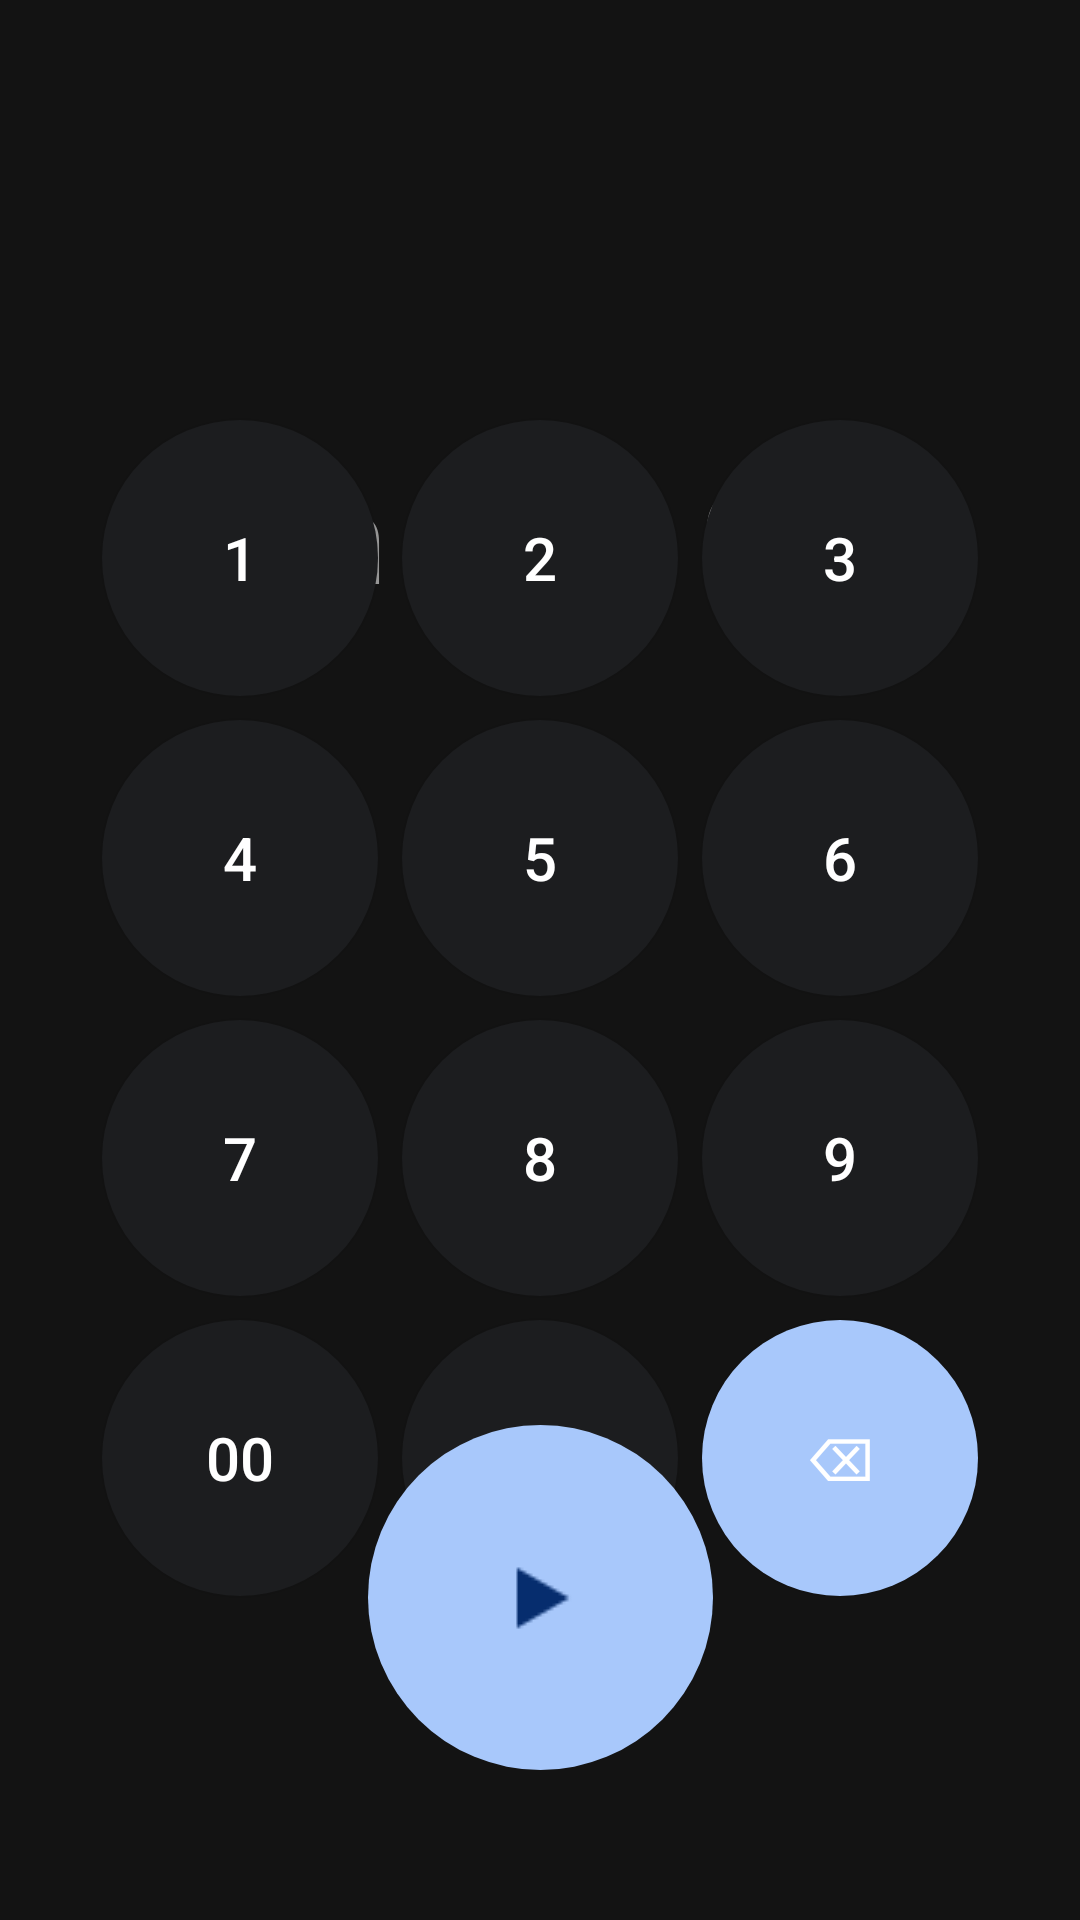

Here is an Android app screen rendered from its layout file. Give the layout XML and the strings, colors and styles it references.
<!-- AndroidManifest.xml: application theme Theme.GoogleClock -->
<!-- res/layout/fragment_timer.xml -->
<?xml version="1.0" encoding="utf-8"?>
<androidx.constraintlayout.widget.ConstraintLayout
    xmlns:android="http://schemas.android.com/apk/res/android"
    xmlns:app="http://schemas.android.com/apk/res-auto"
    xmlns:tools="http://schemas.android.com/tools"
    android:layout_width="match_parent"
    android:layout_height="match_parent"
    android:background="#131313"
    tools:context=".MainActivity">

    
    <TextView
        android:id="@+id/timer_display"
        android:layout_width="0dp"
        android:layout_height="wrap_content"
        android:text="00h 00m 00s"
        android:textColor="#979797"
        android:textSize="42sp"
        android:textStyle="bold"
        android:gravity="center"
        android:layout_marginTop="150dp"
        app:layout_constraintTop_toTopOf="parent"
        app:layout_constraintStart_toStartOf="parent"
        app:layout_constraintEnd_toEndOf="parent"
        app:layout_constraintVertical_bias="0.15" />

    
    <GridLayout
        android:id="@+id/keypad_layout"
        android:layout_width="300dp"
        android:layout_height="400dp"
        android:columnCount="3"
        android:rowCount="4"
        android:gravity="center"
        android:layout_marginTop="-150dp"
        android:layout_marginBottom="25dp"
        app:layout_constraintTop_toBottomOf="@id/timer_display"
        app:layout_constraintStart_toStartOf="parent"
        app:layout_constraintEnd_toEndOf="parent"
        app:layout_constraintBottom_toBottomOf="parent">

        
        <Button
            android:id="@+id/button_1"
            android:layout_width="0dp"
            android:layout_height="0dp"
            android:layout_margin="4dp"
            android:layout_rowWeight="1"
            android:layout_columnWeight="1"
            android:background="@drawable/rounded_button"
            android:text="1"
            android:textColor="#FFFFFF"
            android:textSize="20sp" />

        <Button
            android:id="@+id/button_2"
            android:layout_width="0dp"
            android:layout_height="0dp"
            android:layout_margin="4dp"
            android:layout_rowWeight="1"
            android:layout_columnWeight="1"
            android:backgroundTint="#1c1d1f"
            android:background="@drawable/rounded_button"
            android:text="2"
            android:textColor="#FFFFFF"
            android:textSize="20sp" />

        <Button
            android:id="@+id/button_3"
            android:layout_width="0dp"
            android:layout_height="0dp"
            android:layout_margin="4dp"
            android:layout_rowWeight="1"
            android:layout_columnWeight="1"
            android:background="@drawable/rounded_button"
            android:text="3"
            android:textColor="#FFFFFF"
            android:textSize="20sp" />

        <Button
            android:id="@+id/button_4"
            android:layout_width="0dp"
            android:layout_height="0dp"
            android:layout_margin="4dp"
            android:layout_rowWeight="1"
            android:layout_columnWeight="1"
            android:background="@drawable/rounded_button"
            android:text="4"
            android:textColor="#FFFFFF"
            android:textSize="20sp" />

        <Button
            android:id="@+id/button_5"
            android:layout_width="0dp"
            android:layout_height="0dp"
            android:layout_margin="4dp"
            android:layout_rowWeight="1"
            android:layout_columnWeight="1"
            android:background="@drawable/rounded_button"
            android:text="5"
            android:textColor="#FFFFFF"
            android:textSize="20sp" />

        <Button
            android:id="@+id/button_6"
            android:layout_width="0dp"
            android:layout_height="0dp"
            android:layout_margin="4dp"
            android:layout_rowWeight="1"
            android:layout_columnWeight="1"
            android:background="@drawable/rounded_button"
            android:text="6"
            android:textColor="#FFFFFF"
            android:textSize="20sp" />

        <Button
            android:id="@+id/button_7"
            android:layout_width="0dp"
            android:layout_height="0dp"
            android:layout_margin="4dp"
            android:layout_rowWeight="1"
            android:layout_columnWeight="1"
            android:background="@drawable/rounded_button"
            android:text="7"
            android:textColor="#FFFFFF"
            android:textSize="20sp" />

        <Button
            android:id="@+id/button_8"
            android:layout_width="0dp"
            android:layout_height="0dp"
            android:layout_margin="4dp"
            android:layout_rowWeight="1"
            android:layout_columnWeight="1"
            android:background="@drawable/rounded_button"
            android:text="8"
            android:textColor="#FFFFFF"
            android:textSize="20sp" />

        <Button
            android:id="@+id/button_9"
            android:layout_width="0dp"
            android:layout_height="0dp"
            android:layout_margin="4dp"
            android:layout_rowWeight="1"
            android:layout_columnWeight="1"
            android:background="@drawable/rounded_button"
            android:text="9"
            android:textColor="#FFFFFF"
            android:textSize="20sp" />

        <Button
            android:id="@+id/button_00"
            android:layout_width="0dp"
            android:layout_height="0dp"
            android:layout_margin="4dp"
            android:layout_rowWeight="1"
            android:layout_columnWeight="1"
            android:background="@drawable/rounded_button"
            android:text="00"
            android:textColor="#FFFFFF"
            android:textSize="20sp" />

        <Button
            android:id="@+id/button_0"
            android:layout_width="0dp"
            android:layout_height="0dp"
            android:layout_margin="4dp"
            android:layout_rowWeight="1"
            android:layout_columnWeight="1"
            android:background="@drawable/rounded_button"
            android:text="0"
            android:textColor="#FFFFFF"
            android:textSize="20sp" />

        <Button
            android:id="@+id/button_backspace"
            android:layout_width="0dp"
            android:layout_height="0dp"
            android:layout_margin="4dp"
            android:layout_rowWeight="1"
            android:layout_columnWeight="1"
            android:background="@drawable/rounded_button_backspace"
            android:text="⌫"
            android:textColor="#FFFFFF"
            android:textSize="20sp"
            android:contentDescription="Backspace" />

    </GridLayout>
    <ImageButton
        android:id="@+id/start_button"
        android:layout_width="115dp"
        android:layout_height="115dp"
        android:layout_marginBottom="50dp"
        android:background="@drawable/rounded_button_backspace"
        android:src="@drawable/ic_play"
        android:contentDescription="Start Button"
        android:gravity="center"
        app:layout_constraintBottom_toBottomOf="parent"
        app:layout_constraintStart_toStartOf="parent"
        app:layout_constraintEnd_toEndOf="parent" />

</androidx.constraintlayout.widget.ConstraintLayout>
<!-- resources referenced by this layout -->
<resources>
  <!-- drawable ic_play: png bitmap (drawable, 291 bytes) -->
  <!-- drawable rounded_button (drawable) -->
  <shape xmlns:android="http://schemas.android.com/apk/res/android">
      <solid android:color="#1C1D1F"/>
  <corners android:radius="400dp"/>
  </shape>
  <!-- drawable rounded_button_backspace (drawable) -->
  <selector xmlns:android="http://schemas.android.com/apk/res/android">
  <item android:state_pressed="true">
      <shape>
          <solid android:color="#8ba9dc" /> 
          <corners android:radius="800dp" />
      </shape>
  </item>
  <item>
      <shape>
          <solid android:color="#a8c8fb" /> 
          <corners android:radius="800dp" />
      </shape>
  </item>
  </selector>
  <style name="Theme.GoogleClock" parent="Theme.MaterialComponents.DayNight.DarkActionBar">
          
          <item name="colorPrimary">@color/purple_500</item>
          <item name="colorPrimaryVariant">@color/purple_700</item>
          <item name="colorOnPrimary">@color/white</item>
          
          <item name="colorSecondary">@color/teal_200</item>
          <item name="colorSecondaryVariant">@color/teal_700</item>
          <item name="colorOnSecondary">@color/black</item>
          
          <item name="android:statusBarColor">?attr/colorPrimaryVariant</item>
          
      </style>
  <color name="purple_500">#FF6200EE</color>
  <color name="purple_700">#FF3700B3</color>
  <color name="white">#FFFFFFFF</color>
  <color name="teal_200">#FF03DAC5</color>
  <color name="teal_700">#FF018786</color>
  <color name="black">#000000</color>
</resources>
